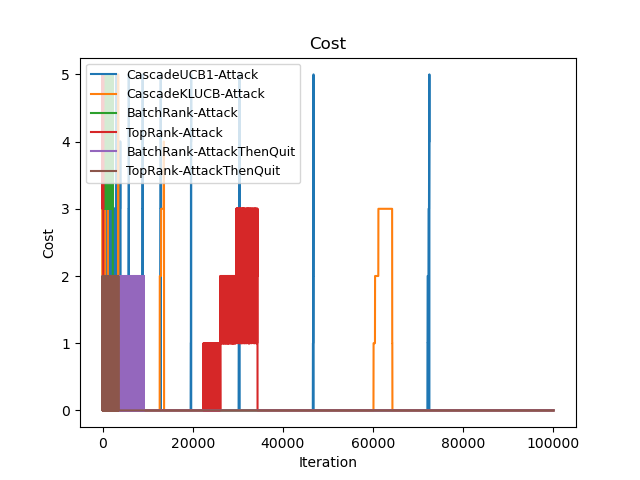

The table this chart was drawn from, first rows:
Time(Iteration), CascadeUCB1-Attack, CascadeKLUCB-Attack, BatchRank-Attack, TopRank-Attack, BatchRank-AttackThenQuit, TopRank-AttackThenQuit
0, 5, 5, 5, 5, 1, 1
1, 10, 10, 10, 9, 2, 3
2, 15, 15, 15, 13, 3, 4
3, 19, 19, 19, 16, 4, 5
4, 23, 24, 23, 21, 5, 6
5, 28, 28, 28, 26, 6, 7
6, 32, 33, 33, 29, 7, 8
7, 36, 37, 37, 34, 8, 9
8, 40, 41, 41, 39, 10, 10
9, 45, 45, 46, 44, 11, 11
10, 50, 50, 50, 48, 12, 12
11, 55, 53, 55, 53, 13, 13
12, 60, 53, 60, 57, 14, 14
13, 65, 53, 65, 62, 15, 15
14, 70, 53, 70, 66, 16, 16
15, 75, 53, 74, 71, 17, 17
16, 80, 53, 79, 76, 18, 18
17, 85, 53, 83, 81, 19, 19
18, 90, 53, 88, 86, 20, 19
19, 95, 53, 92, 90, 20, 20
20, 100, 53, 96, 94, 21, 21
21, 105, 53, 101, 99, 22, 22
22, 109, 53, 105, 103, 23, 23
23, 113, 53, 110, 108, 24, 24
24, 117, 54, 115, 112, 25, 25
25, 121, 55, 120, 117, 26, 26
26, 125, 56, 125, 122, 27, 27
27, 129, 61, 129, 126, 28, 28
28, 134, 66, 134, 130, 29, 29
29, 139, 71, 138, 135, 30, 30
30, 144, 76, 142, 139, 30, 31
31, 148, 80, 147, 144, 31, 32
32, 152, 84, 151, 148, 32, 33
33, 156, 88, 155, 153, 33, 35
34, 160, 92, 160, 158, 34, 36
35, 164, 96, 165, 163, 35, 37
36, 168, 100, 170, 168, 36, 38
37, 172, 104, 175, 173, 37, 39
38, 176, 108, 180, 178, 38, 40
39, 180, 112, 184, 183, 39, 41
40, 184, 116, 188, 186, 40, 42
41, 188, 120, 193, 190, 40, 42
42, 192, 124, 198, 194, 41, 43
43, 196, 127, 201, 199, 42, 44
44, 200, 130, 205, 204, 43, 44
45, 204, 133, 209, 207, 44, 45
46, 208, 136, 214, 212, 45, 46
47, 212, 139, 219, 216, 46, 48
48, 216, 142, 224, 221, 47, 49
49, 220, 145, 229, 226, 48, 50
50, 224, 148, 234, 230, 49, 51
51, 228, 151, 238, 234, 50, 53
52, 232, 154, 243, 238, 52, 55
53, 236, 157, 247, 243, 53, 56
54, 241, 160, 252, 247, 54, 57
55, 246, 163, 257, 252, 55, 58
56, 251, 166, 260, 257, 56, 59
57, 255, 169, 264, 260, 57, 60
58, 259, 172, 268, 265, 57, 61
59, 263, 175, 273, 269, 58, 62
... 99,940 more rows
